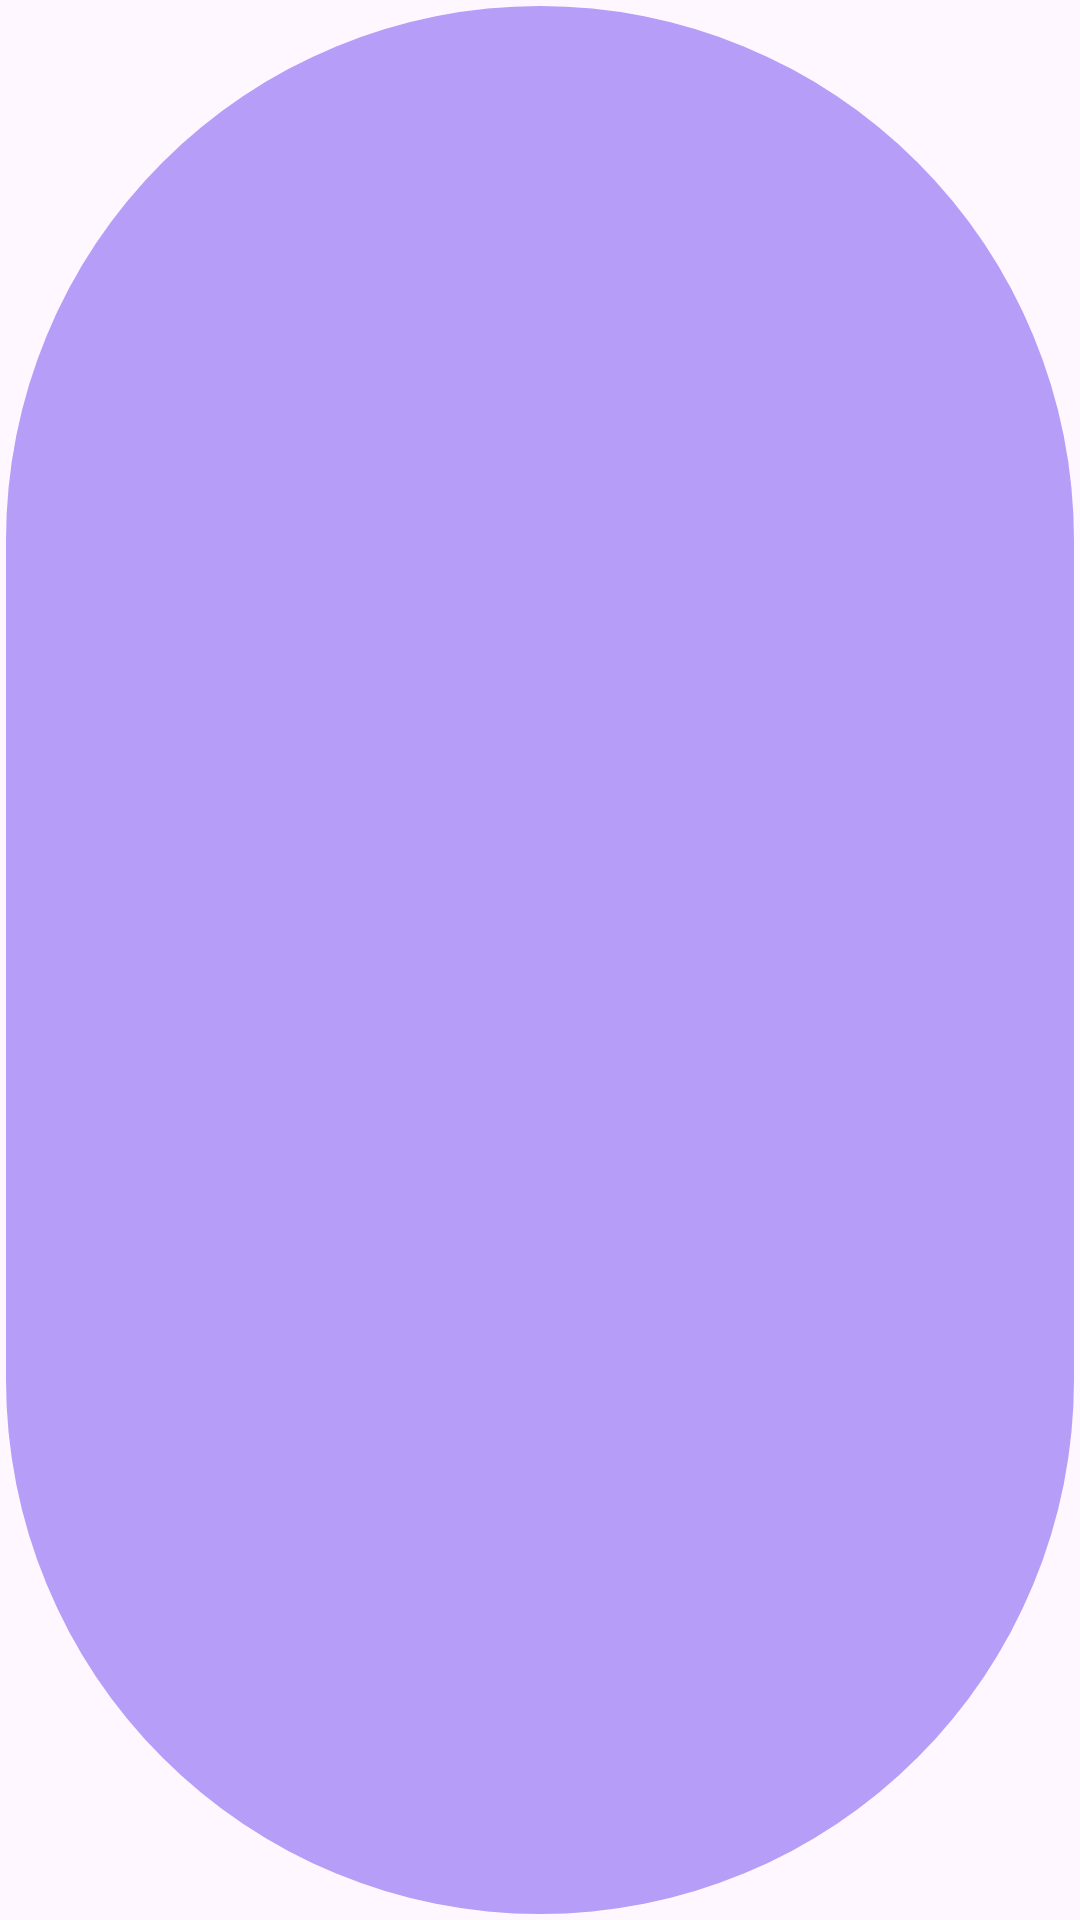

The Android layout XML behind this screen, and the referenced resources:
<!-- AndroidManifest.xml: application theme Theme.ListHotels -->
<!-- res/layout/menu_item.xml -->
<?xml version="1.0" encoding="utf-8"?>
<androidx.constraintlayout.widget.ConstraintLayout xmlns:android="http://schemas.android.com/apk/res/android"
    xmlns:tools="http://schemas.android.com/tools"
    android:layout_width="match_parent"
    android:layout_height="wrap_content">

    <TextView
        android:id="@+id/name"
        android:layout_width="match_parent"
        android:layout_height="match_parent"
        android:layout_margin="@dimen/space_2"
        android:background="@drawable/textview_shape"
        android:gravity="center"
        android:padding="@dimen/space_8"
        android:textColor="@color/white"
        tools:text="Рыба" />

</androidx.constraintlayout.widget.ConstraintLayout>
<!-- resources referenced by this layout -->
<resources>
  <color name="white">#FFFFFFFF</color>
  <dimen name="space_2">2dp</dimen>
  <dimen name="space_8">8dp</dimen>
  <!-- drawable textview_shape (drawable) -->
  <?xml version="1.0" encoding="utf-8"?>
  <shape xmlns:android="http://schemas.android.com/apk/res/android"
      android:shape="rectangle">
      <corners android:radius="800dp"/>
      <solid android:color="@color/lilac"/>
      <padding android:left="5dp" android:top="5dp" android:right="5dp" android:bottom="5dp" />
  </shape>
  <style name="Theme.ListHotels" parent="Base.Theme.ListRestaurant" />
  <color name="lilac">#B69DF8</color>
  <style name="Base.Theme.ListRestaurant" parent="Theme.Material3.DayNight.NoActionBar">
          
          <item name="colorOnSecondary">@color/on_surface_variant</item>
          <item name="colorOnPrimary">@color/white</item>
          <item name="colorSecondary">@color/light_gray</item>
  
      </style>
  <color name="on_surface_variant">#1A1B22</color>
  <color name="light_gray">#F3EDF7</color>
</resources>
